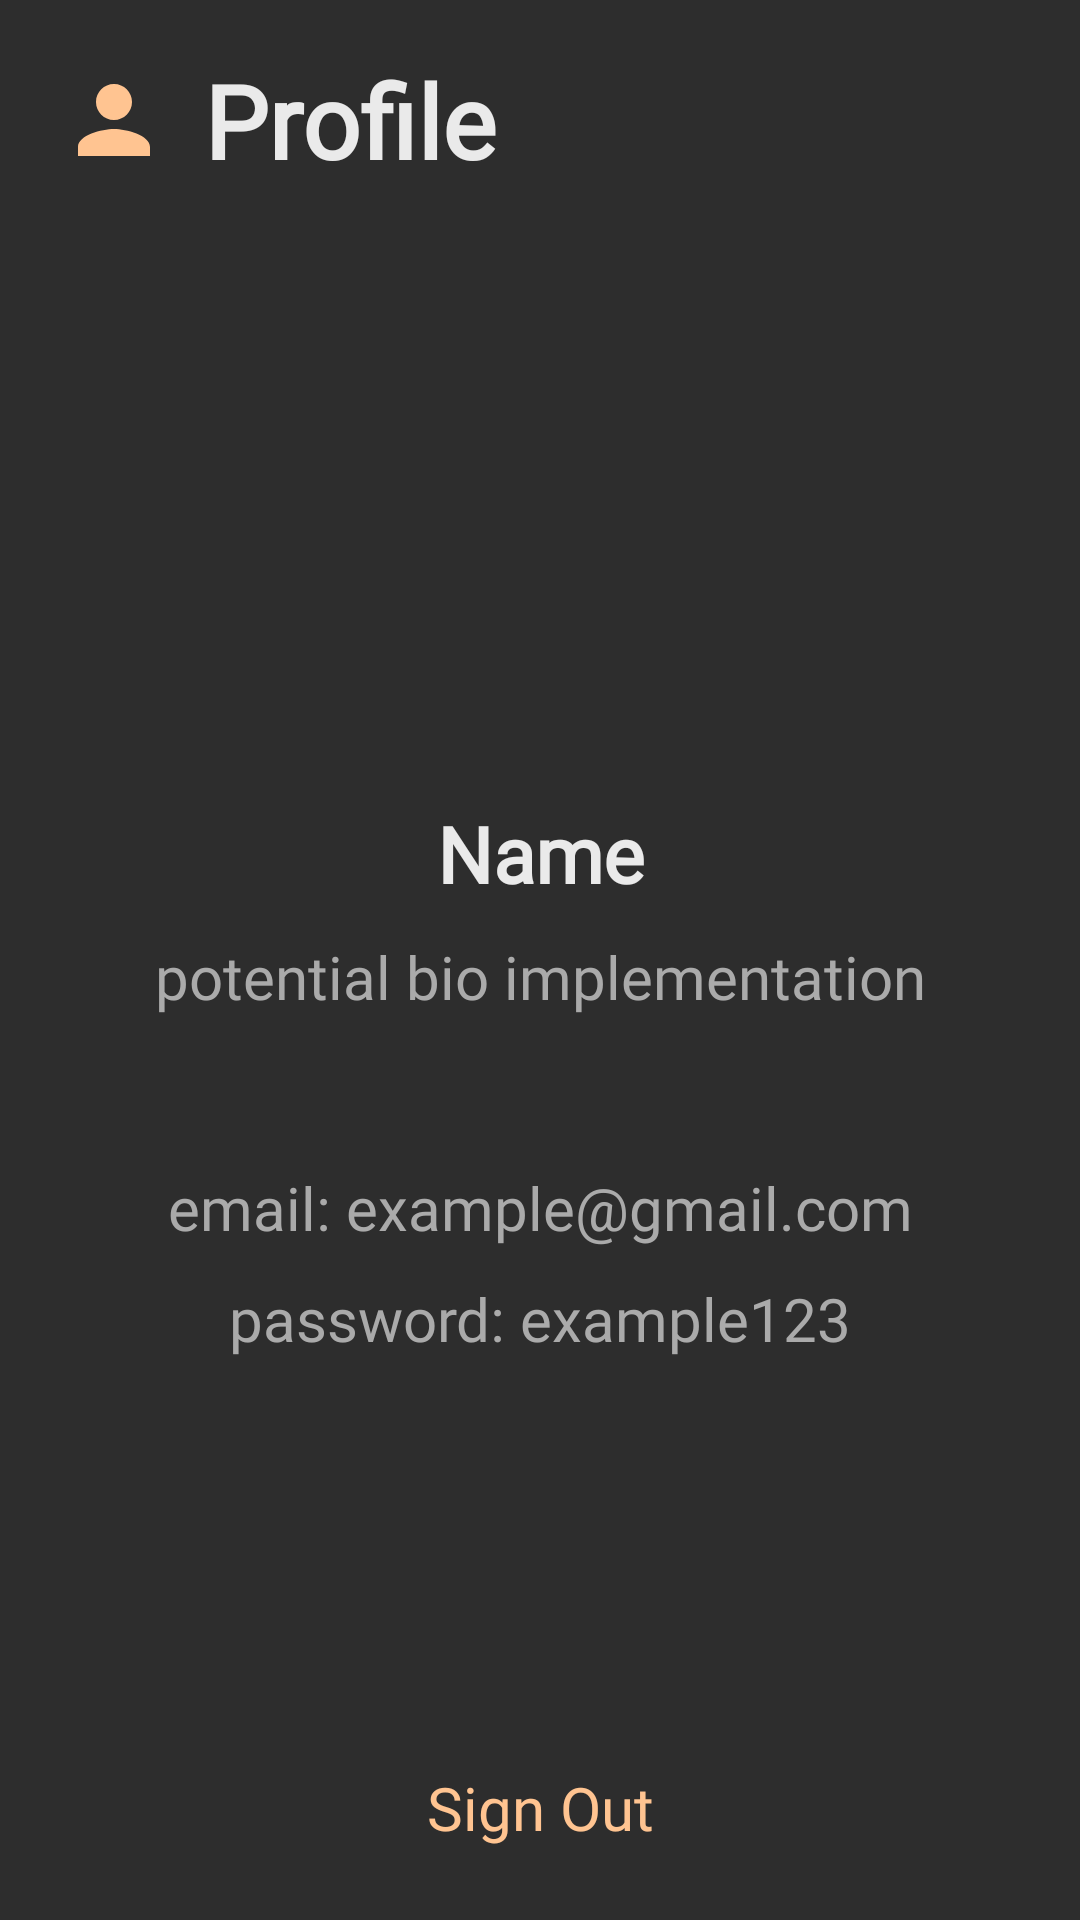

The Android layout XML behind this screen, and the referenced resources:
<!-- AndroidManifest.xml: application theme Base.Theme.FinalProject -->
<!-- res/layout/fragment_profile.xml -->
<?xml version="1.0" encoding="utf-8"?>
<LinearLayout xmlns:android="http://schemas.android.com/apk/res/android"
    xmlns:app="http://schemas.android.com/apk/res-auto"
    xmlns:tools="http://schemas.android.com/tools"
    android:layout_width="match_parent"
    android:layout_height="match_parent"
    android:orientation="vertical"
    android:background="@color/fillPrimary"
    tools:context=".Fragments.ProfileFragment">

    <androidx.constraintlayout.widget.ConstraintLayout
        android:layout_width="match_parent"
        android:layout_height="60dp"
        android:orientation="horizontal"
        android:layout_marginHorizontal="20dp"
        android:layout_marginVertical="10dp">



        <ImageView
            android:id="@+id/ivIcon"
            android:layout_width="36sp"
            android:layout_height="36sp"
            android:layout_marginStart="12dp"

            android:src="@drawable/ic_profile"
            app:layout_constraintBottom_toBottomOf="parent"
            app:layout_constraintStart_toEndOf="@id/ivBack"
            app:layout_constraintTop_toTopOf="parent" />

        <TextView
            android:id="@+id/tvTitle"
            android:layout_width="wrap_content"
            android:layout_height="wrap_content"
            android:fontFamily="@font/alegreya_sans"
            android:text="Profile"
            android:textColor="@color/primary"
            android:textSize="34sp"
            android:textStyle="bold"
            android:layout_marginStart="12dp"
            app:layout_constraintBottom_toBottomOf="parent"
            app:layout_constraintStart_toEndOf="@+id/ivIcon"
            app:layout_constraintTop_toTopOf="parent" />

    </androidx.constraintlayout.widget.ConstraintLayout>

    <androidx.constraintlayout.widget.ConstraintLayout
        android:layout_width="match_parent"
        android:layout_height="match_parent">

        <com.google.android.material.imageview.ShapeableImageView
            android:id="@+id/ivUserIcon"
            android:layout_width="120sp"
            android:layout_height="120sp"
            android:layout_marginVertical="10dp"
            android:scaleType="centerCrop"
            app:layout_constraintBottom_toBottomOf="parent"
            app:layout_constraintEnd_toEndOf="parent"
            app:layout_constraintStart_toStartOf="parent"
            app:layout_constraintTop_toTopOf="parent"
            app:layout_constraintVertical_bias="0.1"
            app:shapeAppearanceOverlay="@style/roundedImageView" />

        <TextView
            android:id="@+id/tvUsername"
            android:layout_width="120dp"
            android:layout_height="30dp"
            android:layout_marginTop="15dp"
            android:fontFamily="@font/alegreya_sans"
            android:text="Name"
            android:gravity="center"
            android:textColor="@color/primary"
            android:textSize="26sp"
            android:textStyle="bold"
            app:layout_constraintEnd_toEndOf="parent"
            app:layout_constraintStart_toStartOf="parent"
            app:layout_constraintTop_toBottomOf="@+id/ivUserIcon" />

        <TextView
            android:id="@+id/tvUserBio"
            android:layout_width="wrap_content"
            android:layout_height="wrap_content"
            android:layout_marginTop="15dp"
            android:textSize="20sp"
            android:textColor="@color/secondary"
            android:text="potential bio implementation"
            app:layout_constraintEnd_toEndOf="parent"
            app:layout_constraintStart_toStartOf="parent"
            app:layout_constraintTop_toBottomOf="@+id/tvUsername" />

        <TextView
            android:id="@+id/tvUserEmail"
            android:layout_width="wrap_content"
            android:layout_height="wrap_content"
            android:layout_marginTop="50dp"
            android:textSize="20sp"
            android:textColor="@color/secondary"
            android:text="email: example@gmail.com"
            app:layout_constraintEnd_toEndOf="parent"
            app:layout_constraintStart_toStartOf="parent"
            app:layout_constraintTop_toBottomOf="@+id/tvUserBio" />
        <TextView
            android:id="@+id/tvUserPassword"
            android:layout_width="wrap_content"
            android:layout_height="wrap_content"
            android:layout_marginTop="10dp"
            android:textSize="20sp"
            android:textColor="@color/secondary"
            android:text="password: example123"
            app:layout_constraintEnd_toEndOf="parent"
            app:layout_constraintStart_toStartOf="parent"
            app:layout_constraintTop_toBottomOf="@+id/tvUserEmail" />

        <TextView
            android:id="@+id/tvSignOut"
            android:layout_width="wrap_content"
            android:layout_height="wrap_content"
            android:text="Sign Out"
            android:textColor="@color/action"
            android:textSize="20sp"
            android:clickable="true"

            app:layout_constraintBottom_toBottomOf="parent"
            app:layout_constraintEnd_toEndOf="parent"
            app:layout_constraintStart_toStartOf="parent"
            app:layout_constraintTop_toBottomOf="@+id/tvUserPassword"
            app:layout_constraintVertical_bias="0.85" />

    </androidx.constraintlayout.widget.ConstraintLayout>

</LinearLayout>
<!-- resources referenced by this layout -->
<resources>
  <color name="action">#FFC491</color>
  <color name="fillPrimary">#2D2D2D</color>
  <color name="primary">#EAEAEA</color>
  <color name="secondary">#AAAAAA</color>
  <!-- drawable ic_profile (drawable) -->
  <vector android:height="24dp" android:tint="@color/action"
      android:viewportHeight="24" android:viewportWidth="24"
      android:width="24dp" xmlns:android="http://schemas.android.com/apk/res/android">
      <path android:fillColor="@color/action" android:pathData="M12,12c2.21,0 4,-1.79 4,-4s-1.79,-4 -4,-4 -4,1.79 -4,4 1.79,4 4,4zM12,14c-2.67,0 -8,1.34 -8,4v2h16v-2c0,-2.66 -5.33,-4 -8,-4z"/>
  </vector>
  <style name="roundedImageView">
          <item name="cornerFamily">rounded</item>
          <item name="cornerSize">50%</item>
      </style>
  <style name="Base.Theme.FinalProject" parent="Theme.Material3.DayNight.NoActionBar">
          
          <item name="colorPrimary">@color/action</item>
          <item name="colorPrimaryDark">@color/fillPrimary</item>
          <item name="android:windowBackground">@color/fillPrimary</item>
          <item name="colorOnPrimary">@color/fillPrimary</item>
          <item name="colorPrimaryContainer">@color/fillPrimary</item>
          <item name="colorSecondaryContainer">@color/fillSecondary</item>
          <item name="colorSecondary">@color/secondary</item>
          <item name="colorAccent">@color/action</item>
          <item name="fontFamily">@font/alegreya_sans</item>
          <item name="android:textColor">@color/primary</item>
      </style>
  <color name="fillSecondary">#424242</color>
</resources>
